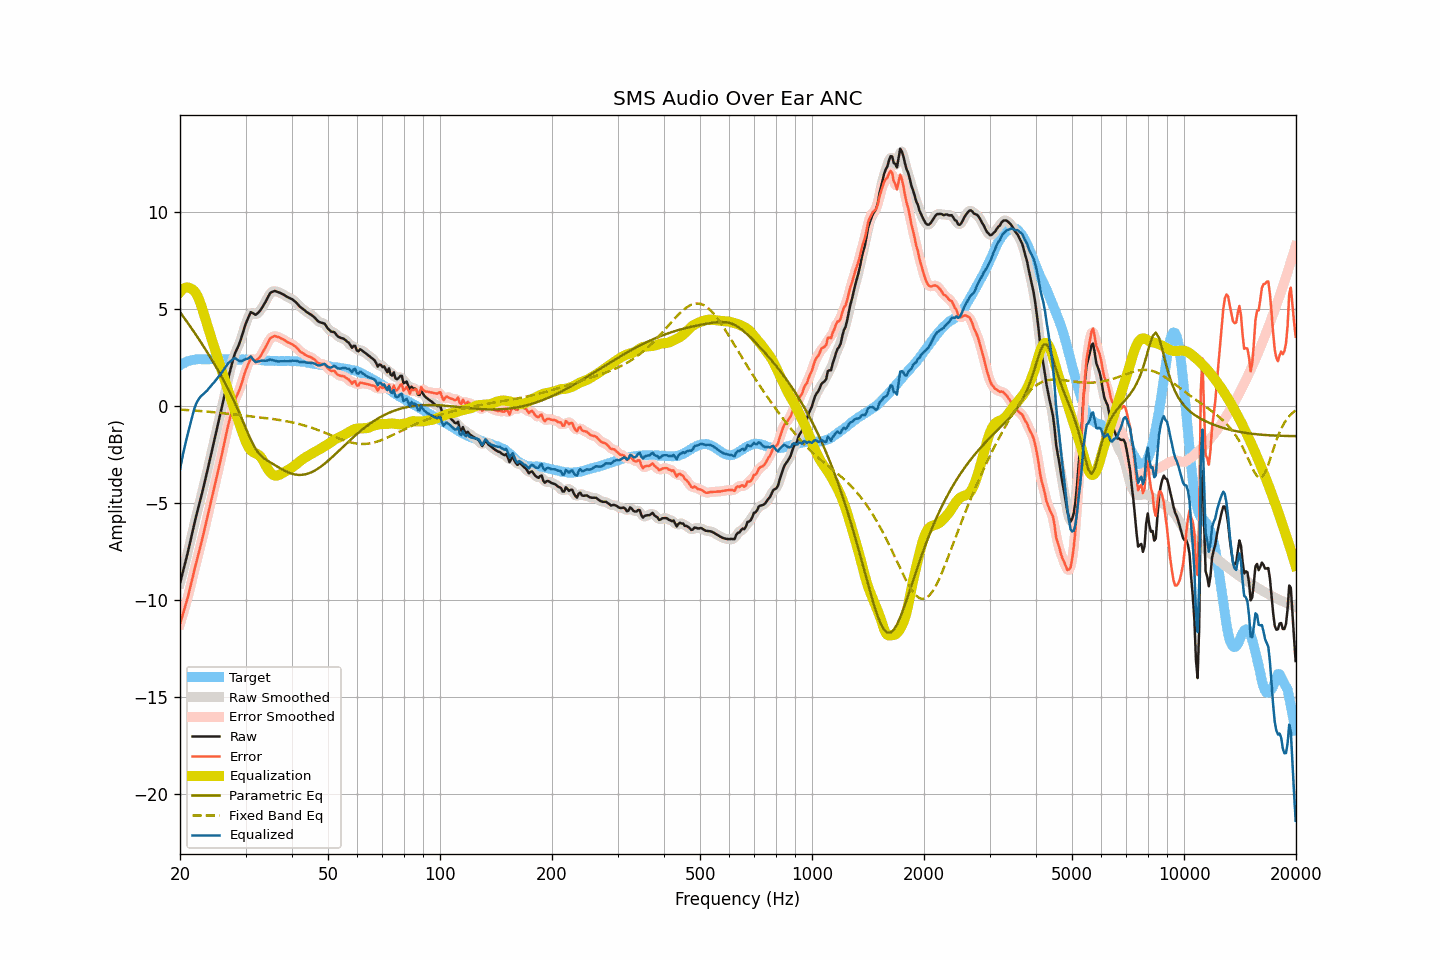

The table this chart was drawn from, first rows:
frequency, raw, smoothed, error, error_smoothed, equalization, parametric_eq, fixed_band_eq, equalized_raw, equalized_smoothed, target
20.00, -9.13, -9.13, -11.23, -11.22, 5.87, 4.84, -0.18, -3.27, -3.26, 2.10
20.20, -8.80, -8.81, -10.95, -10.95, 5.96, 4.72, -0.19, -2.84, -2.84, 2.15
20.40, -8.47, -8.48, -10.67, -10.67, 6.03, 4.61, -0.19, -2.44, -2.45, 2.20
20.61, -8.15, -8.15, -10.37, -10.39, 6.08, 4.49, -0.20, -2.07, -2.07, 2.23
20.81, -7.82, -7.82, -10.10, -10.10, 6.11, 4.38, -0.20, -1.71, -1.72, 2.28
21.02, -7.49, -7.48, -9.81, -9.79, 6.11, 4.26, -0.21, -1.39, -1.37, 2.31
21.23, -7.12, -7.13, -9.46, -9.47, 6.08, 4.14, -0.22, -1.04, -1.04, 2.33
21.44, -6.76, -6.77, -9.11, -9.12, 6.04, 4.02, -0.22, -0.72, -0.73, 2.35
21.66, -6.41, -6.40, -8.78, -8.77, 5.99, 3.90, -0.23, -0.42, -0.41, 2.37
21.87, -6.04, -6.04, -8.42, -8.43, 5.91, 3.78, -0.23, -0.12, -0.13, 2.38
22.09, -5.69, -5.70, -8.09, -8.10, 5.80, 3.66, -0.24, 0.11, 0.10, 2.40
22.31, -5.37, -5.37, -7.78, -7.77, 5.64, 3.53, -0.25, 0.27, 0.28, 2.41
22.54, -5.05, -5.05, -7.46, -7.46, 5.45, 3.41, -0.25, 0.40, 0.40, 2.41
22.76, -4.72, -4.72, -7.13, -7.13, 5.22, 3.28, -0.26, 0.50, 0.50, 2.41
22.99, -4.39, -4.39, -6.79, -6.79, 4.97, 3.15, -0.27, 0.57, 0.58, 2.40
23.22, -4.04, -4.05, -6.44, -6.45, 4.70, 3.02, -0.27, 0.65, 0.65, 2.40
23.45, -3.69, -3.69, -6.09, -6.09, 4.42, 2.89, -0.28, 0.73, 0.73, 2.40
23.69, -3.34, -3.33, -5.75, -5.74, 4.14, 2.76, -0.29, 0.81, 0.81, 2.41
23.92, -2.97, -2.97, -5.38, -5.39, 3.89, 2.63, -0.30, 0.92, 0.91, 2.41
24.16, -2.62, -2.62, -5.04, -5.03, 3.63, 2.49, -0.30, 1.01, 1.01, 2.42
24.40, -2.26, -2.26, -4.68, -4.68, 3.37, 2.36, -0.31, 1.11, 1.11, 2.42
24.65, -1.92, -1.91, -4.33, -4.33, 3.11, 2.22, -0.32, 1.19, 1.20, 2.41
24.89, -1.55, -1.55, -3.96, -3.96, 2.85, 2.08, -0.33, 1.31, 1.30, 2.41
25.14, -1.19, -1.19, -3.60, -3.60, 2.59, 1.93, -0.34, 1.41, 1.41, 2.41
25.39, -0.82, -0.82, -3.24, -3.24, 2.34, 1.79, -0.34, 1.52, 1.51, 2.42
25.65, -0.46, -0.46, -2.88, -2.87, 2.08, 1.64, -0.35, 1.62, 1.62, 2.42
25.91, -0.10, -0.09, -2.51, -2.50, 1.82, 1.49, -0.36, 1.72, 1.73, 2.41
26.16, 0.29, 0.28, -2.12, -2.12, 1.56, 1.34, -0.37, 1.85, 1.85, 2.41
26.43, 0.66, 0.67, -1.75, -1.73, 1.30, 1.18, -0.38, 1.96, 1.97, 2.41
26.69, 1.06, 1.06, -1.35, -1.35, 1.04, 1.03, -0.39, 2.09, 2.09, 2.41
26.96, 1.43, 1.41, -0.98, -1.00, 0.77, 0.87, -0.40, 2.21, 2.19, 2.41
27.23, 1.75, 1.76, -0.66, -0.65, 0.52, 0.70, -0.41, 2.27, 2.28, 2.41
27.50, 2.07, 2.09, -0.35, -0.33, 0.27, 0.53, -0.42, 2.34, 2.36, 2.41
27.77, 2.39, 2.38, -0.01, -0.02, 0.03, 0.36, -0.43, 2.42, 2.42, 2.40
28.05, 2.67, 2.64, 0.27, 0.25, -0.20, 0.18, -0.44, 2.47, 2.44, 2.40
28.33, 2.86, 2.86, 0.47, 0.47, -0.44, -0.00, -0.45, 2.42, 2.42, 2.39
28.62, 3.03, 3.04, 0.65, 0.66, -0.67, -0.18, -0.46, 2.36, 2.37, 2.39
28.90, 3.23, 3.24, 0.83, 0.85, -0.91, -0.38, -0.47, 2.32, 2.33, 2.39
29.19, 3.47, 3.47, 1.08, 1.08, -1.16, -0.57, -0.47, 2.31, 2.32, 2.38
29.48, 3.74, 3.74, 1.34, 1.35, -1.40, -0.76, -0.48, 2.34, 2.34, 2.40
29.78, 4.01, 4.01, 1.63, 1.61, -1.63, -0.96, -0.49, 2.38, 2.37, 2.39
30.08, 4.26, 4.25, 1.87, 1.85, -1.84, -1.16, -0.50, 2.42, 2.40, 2.40
30.38, 4.45, 4.48, 2.07, 2.09, -2.02, -1.35, -0.51, 2.43, 2.46, 2.39
30.68, 4.65, 4.66, 2.26, 2.28, -2.17, -1.54, -0.52, 2.48, 2.49, 2.38
30.99, 4.83, 4.77, 2.45, 2.39, -2.28, -1.73, -0.53, 2.56, 2.49, 2.38
31.30, 4.80, 4.79, 2.42, 2.41, -2.35, -1.90, -0.54, 2.45, 2.44, 2.38
31.61, 4.75, 4.76, 2.37, 2.39, -2.40, -2.06, -0.55, 2.35, 2.36, 2.38
31.93, 4.70, 4.73, 2.32, 2.36, -2.44, -2.20, -0.56, 2.26, 2.29, 2.37
32.24, 4.76, 4.75, 2.40, 2.38, -2.48, -2.33, -0.57, 2.28, 2.28, 2.36
32.57, 4.84, 4.83, 2.47, 2.46, -2.53, -2.43, -0.58, 2.31, 2.30, 2.37
32.89, 4.93, 4.94, 2.56, 2.57, -2.61, -2.53, -0.59, 2.32, 2.33, 2.37
33.22, 5.06, 5.06, 2.70, 2.70, -2.72, -2.60, -0.60, 2.34, 2.34, 2.35
33.55, 5.20, 5.19, 2.85, 2.84, -2.86, -2.67, -0.61, 2.34, 2.34, 2.35
33.89, 5.34, 5.34, 3.00, 3.00, -3.01, -2.73, -0.62, 2.33, 2.33, 2.34
34.23, 5.50, 5.50, 3.15, 3.16, -3.16, -2.79, -0.63, 2.34, 2.34, 2.35
34.57, 5.65, 5.65, 3.31, 3.32, -3.29, -2.84, -0.64, 2.35, 2.36, 2.33
34.92, 5.80, 5.78, 3.48, 3.45, -3.41, -2.89, -0.65, 2.40, 2.37, 2.33
35.27, 5.87, 5.87, 3.54, 3.54, -3.49, -2.94, -0.66, 2.37, 2.37, 2.33
35.62, 5.90, 5.91, 3.57, 3.59, -3.55, -2.99, -0.67, 2.34, 2.36, 2.32
35.97, 5.93, 5.91, 3.61, 3.59, -3.58, -3.04, -0.68, 2.34, 2.33, 2.32
... 635 more rows
